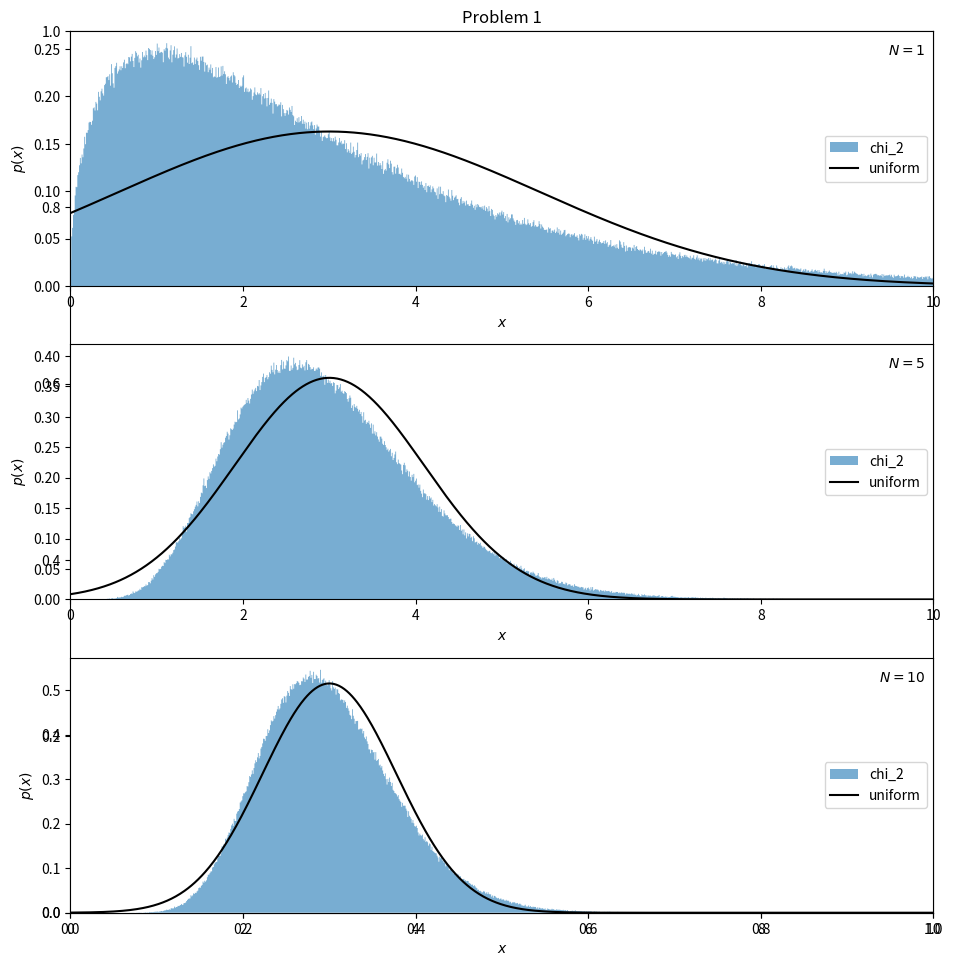

This figure's Python source: (Note: this script raises an exception after producing the figure.)
# -*- coding: utf-8 -*-
"""DSA_Assignment_2.ipynb

Automatically generated by Colaboratory.

Original file is located at
    https://colab.research.google.com/drive/1mbXRft2oS3wlihCWRB-B040FqszO7h-R

# Problem 1
"""

import numpy as np
import matplotlib.pyplot as plt
from scipy.stats import norm

N = [1, 5, 10]
dof = 3

np.random.seed(1)
x = np.zeros((max(N), int(1e6)))
for i in range(max(N)):
    x[i] = np.random.chisquare(dof, int(1E6))

fig = plt.figure(figsize=(10, 10))
fig.subplots_adjust(hspace=0.05)

plt.title('Problem 1')
### N = 1
ax = fig.add_subplot(3, 1, 1)

x_i = x[:N[0], :].mean(0)

ax.hist(x_i, bins=np.linspace(0,10,1000), histtype='stepfilled', alpha=0.6, density=True, label = 'chi_2')

mu = x_i.mean()
sigma = np.sqrt(2.0*dof/N[0] )
lin_space = np.linspace(0, 10, 1000)
dist = norm(mu, sigma)
ax.plot(lin_space, dist.pdf(lin_space), '-k', label='uniform')
ax.set_xlim(0.0, 10)

plt.legend(loc = 'center right')

ax.text(0.99, 0.95, r"$N = %i$" % N[0], ha='right', va='top', transform=ax.transAxes)

ax.set_xlabel(r'$x$')
ax.set_ylabel('$p(x)$')

### N = 5
ax = fig.add_subplot(3, 1, 2)

x_i = x[:N[1], :].mean(0)

ax.hist(x_i, bins=np.linspace(0,10,1000), histtype='stepfilled', alpha=0.6, density=True, label = 'chi_2')

mu = x_i.mean()
sigma = np.sqrt(2.0*dof/N[1] )
lin_space = np.linspace(0, 10, 1000)
dist = norm(mu, sigma)
ax.plot(lin_space, dist.pdf(lin_space), '-k', label='uniform')
ax.set_xlim(0.0, 10)

plt.legend(loc = 'center right')

ax.text(0.99, 0.95, r"$N = %i$" % N[1], ha='right', va='top', transform=ax.transAxes)

ax.set_xlabel(r'$x$')
ax.set_ylabel('$p(x)$')

### N = 10
ax = fig.add_subplot(3, 1, 3)

x_i = x[:N[2], :].mean(0)

ax.hist(x_i, bins=np.linspace(0,10,1000), histtype='stepfilled', alpha=0.6, density=True, label = 'chi_2')

mu = x_i.mean()
sigma = np.sqrt(2.0*dof/N[2] )
lin_space = np.linspace(0, 10, 1000)
dist = norm(mu, sigma)
ax.plot(lin_space, dist.pdf(lin_space), '-k', label='uniform')
ax.set_xlim(0.0, 10)

plt.legend(loc = 'center right')

ax.text(0.99, 0.95, r"$N = %i$" % N[2], ha='right', va='top', transform=ax.transAxes)

ax.set_xlabel(r'$x$')
ax.set_ylabel('$p(x)$')
plt.tight_layout()
plt.show()

"""# Problem 2"""

import numpy as np
import matplotlib.pyplot as plt
import pandas as pd
from scipy import stats

data = []
with open('test.dat') as fp:
  lines = fp.readlines()[1:]
  for line in lines:
    data += [line.split()]

col1 = []
for i in range(np.shape(data)[0]):
  col1 += data[i][0]

col1 = []
for d in data:
  col1 += [float(d[0])]
col1 = np.array(col1)

col2 = []
for d in data:
  col2 += [float(d[1])]
col2 = np.array(col2)

log_col1 = np.log(col1)
log_col2 = np.log(col2)

plt.scatter(log_col2, log_col1)
plt.xlabel("Redshit (logscale)")
plt.ylabel("Luminosity (logscale)")
plt.title('Problem 2')
plt.show()

coeff_spear, p_spear = stats.spearmanr(col1, col2)
coeff_pear, p_pear = stats.pearsonr(col1, col2)
coeff_ken, p_ken = stats.kendalltau(col1, col2)

print("Spearman: ", "Correlation coeff = ", coeff_spear, ", p-value = ", p_spear)
print("Pearson: ", "Correlation coeff = ", coeff_pear, ", p-value = ", p_pear)
print("Kendall-tau: ", "Correlation coeff = ", coeff_ken, ", p-value = ", p_ken)

'''
By eye, there is correlation in the data, as we are increasing the redshift the average luminosity is getting higher, excpet for 0 redshift.
'''

"""# Problem 3"""

import matplotlib.pyplot as plt
import numpy as np
from scipy import stats

N = 1000

x = np.linspace(0, 19, 20)
freq = np.array([2.75,7.80,11.64,13.79,14.20,13.15,11.14,8.72,6.34,4.30,2.73,1.62,0.91,0.48,0.24,0.11,0.05,0.02,0.01,0.00])

freq = freq/100

plt.step(x, freq, label='pdf')
dist = stats.weibull_min(2, -1, 6)
x_2 = np.linspace(0, 19, N)
plt.plot(x_2, dist.pdf(x_2), label='best-fit')
plt.legend()
plt.title('Problem 3')
plt.show()

"""# Problem 4"""

import matplotlib.pyplot as plt
import numpy as np
from scipy import stats
from scipy.stats import norm
from scipy.stats import t

np.random.seed(0)

N = 1000
dof = N-2

mean = 0
std_dev = 1

X1 = norm.rvs(mean, std_dev, N)
X2 = norm.rvs(mean, std_dev, N)
corr_pear, p_pear = stats.pearsonr(X1, X2)

t_val = -abs(corr_pear) * np.sqrt(dof / (1 -(-abs(corr_pear))*2))

p_t_test = 2 * stats.t.cdf(t_val, dof)

print("Pearson correlation coefficient : ", corr_pear)
print("Pearson p-value : ", p_pear)
print("P Value using student-t-distribution :", p_t_test)
